Run: headless pygame with SDL's dummy video driver; simulated clock (each Clock.tick advances the game by its frame time, no real sleeping); random seed 0; keys injected as events and as key.get_pressed() state; no mouse input.
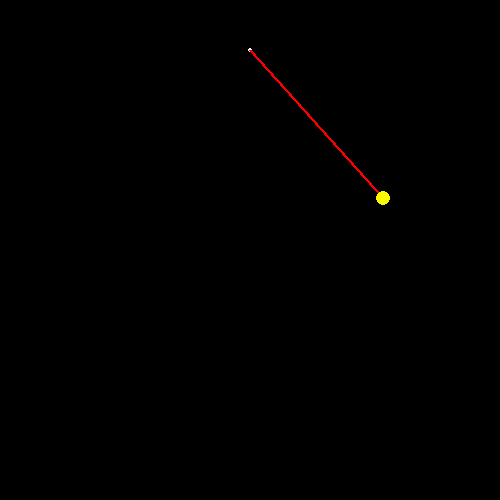
Frame 1 of 4 · flips 1–60 · no input
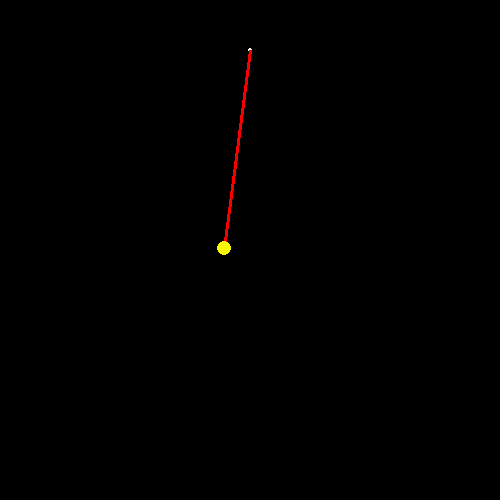
Frame 2 of 4 · flips 61–180 · tapped SPACE, RETURN · held RIGHT (→), D
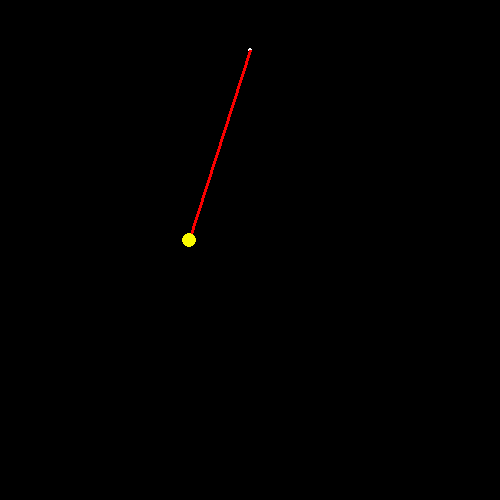
Frame 3 of 4 · flips 181–300 · held DOWN (↓), S
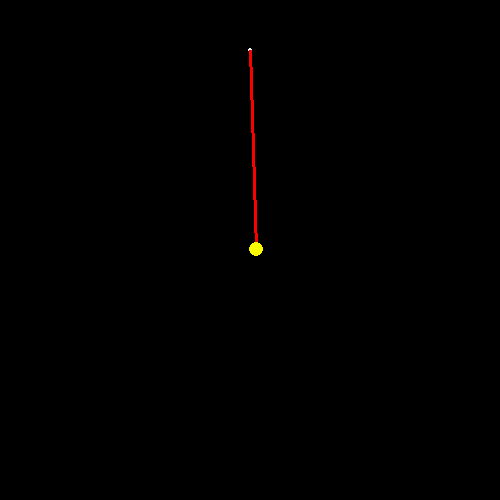
Frame 4 of 4 · flips 301–420 · held LEFT (←), A, UP (↑), W

The pygame program that drew these frames:


import pygame
import math

pygame.init()
win = pygame.display.set_mode((500,500))
pygame.display.set_caption("Simple Pendulum")



m = 7  #suspended mass
l = 200 #length of the rope
a = math.pi/2  #angle of rope w.r.t. the Y axis
av = 0 #angular velocity
aa = 0 # angular acceleration
g = 0.009 #Gravity simulation

x0 = 250
y0 = 50




def draw():
    pygame.draw.circle(win, (250,250,250), (x0,y0), 2)      #Fix circle
    pygame.draw.line(win, (250,0,0), (x0,y0), (x,y), 3)   #Pendulum
    pygame.draw.circle(win, (250,250,0), (int(x),int(y)), m)      #mass
    

    


run = True
while run:
    pygame.time.delay(50)
    win.fill((0,0,0))
    for event in pygame.event.get():
        #print (event)
        if event.type == pygame.QUIT:
            run = False

    #angle calculation
    aa = -m*g*math.sin(a)
    av = av+aa
    av = av*0.99
    a = a+av
    
    
    x = x0 + (l*math.sin(a))
    y = y0 + (l*math.cos(a))

    
    draw()

    
    pygame.display.update()


pygame.quit()
